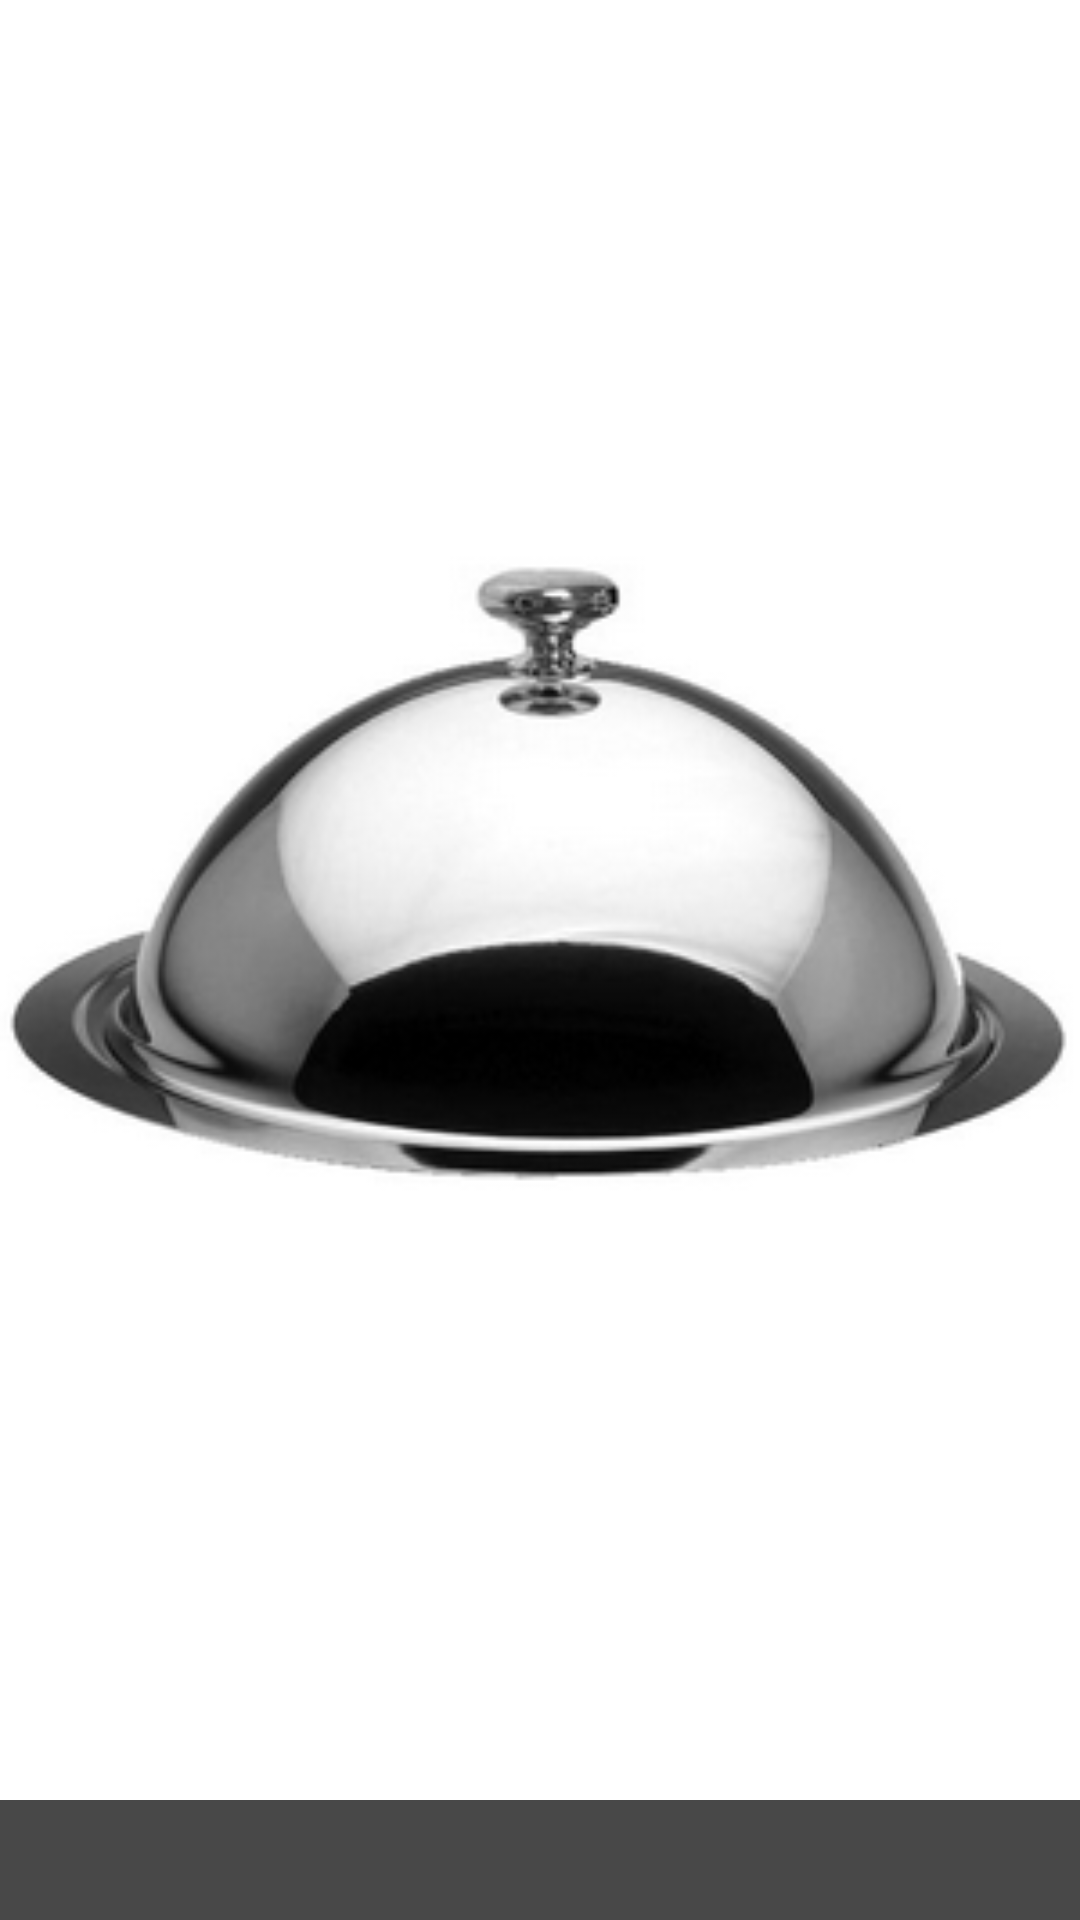

This screen was rendered from an Android layout file. Write that file and the resources it references.
<!-- AndroidManifest.xml: application theme AppTheme -->
<!-- res/layout/food_category_list_item.xml -->
<?xml version="1.0" encoding="utf-8"?>
<RelativeLayout
    xmlns:android="http://schemas.android.com/apk/res/android"
    xmlns:tools="http://schemas.android.com/tools"
    android:id="@+id/relativelayout"
    android:layout_width="match_parent"
    android:layout_height="170dp"
    android:layout_gravity="center">

    <ImageView
        android:id="@+id/category_image_view"
        android:layout_width="match_parent"
        android:layout_height="match_parent"
        android:src="@drawable/unknow_mini"
        android:layout_centerHorizontal="true"/>

    <TextView
        android:id="@+id/category_text_view"
        android:layout_width="match_parent"
        android:layout_height="40dp"
        android:background="@color/colorBackground"
        android:textColor="#FFFFFF"
        android:gravity="center"
        android:textStyle="normal|bold"
        android:textSize="20sp"
        tools:text="Незнамо што"
        android:layout_alignBottom="@+id/category_image_view"
        android:layout_alignLeft="@+id/category_image_view"
        android:layout_alignStart="@+id/category_image_view"
        android:layout_alignRight="@+id/category_image_view"
        android:layout_alignEnd="@+id/category_image_view"/>

    <View
        android:id="@+id/category_selector"
        android:layout_width="wrap_content"
        android:layout_height="5dp"
        android:background="@drawable/category_selected"
        android:visibility="invisible"
        android:layout_above="@+id/category_text_view"
        android:layout_alignLeft="@+id/category_image_view"
        android:layout_alignStart="@+id/category_image_view"
        android:layout_alignRight="@+id/category_image_view"
        android:layout_alignEnd="@+id/category_image_view"/>


</RelativeLayout>
<!-- resources referenced by this layout -->
<resources>
  <color name="colorBackground">#b7000000</color>
  <!-- drawable category_selected (drawable) -->
  <?xml version="1.0" encoding="utf-8"?>
  <shape android:shape="rectangle"
         xmlns:android="http://schemas.android.com/apk/res/android">
      <solid
          android:color="@color/itemSelected"/>
  </shape>
  <!-- drawable unknow_mini: png bitmap (drawable, 34164 bytes) -->
  <color name="itemSelected">#009900</color>
</resources>
